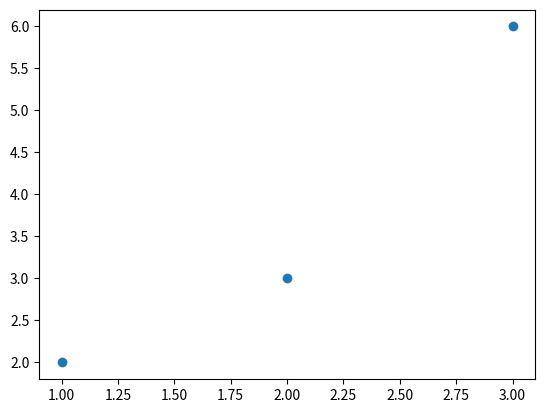
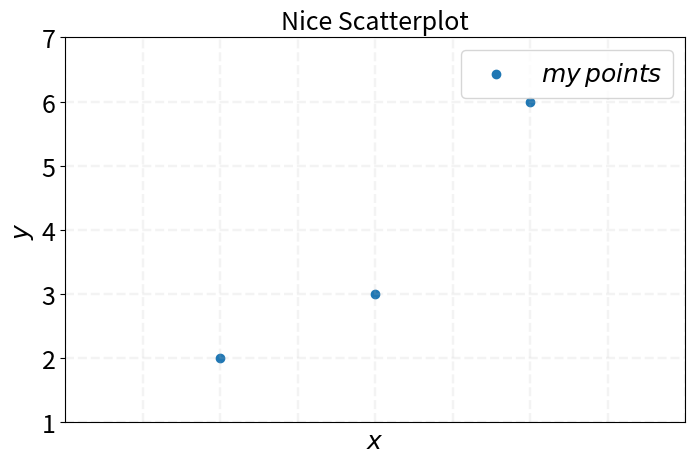

The script that saved these images, in order:
import numpy as np
import matplotlib.pyplot as plt

# creating two numpy array associated to x_train and y_train
x_train = np.array([1, 2, 3])
y_train = np.array([2, 3, 6])
type(x_train)

# checking dimensions of the two arrays
print(x_train.shape, y_train.shape)

# Reshaping x_train and y_train
x_train = x_train.reshape(3, 1)
y_train = y_train.reshape(3, 1)

# checking the new dimensons of x_train and y_train
print(x_train.shape, y_train.shape)

# Making a simple scatterplot
plt.scatter(x_train, y_train)


# defining a function to create a nice scatterplot
def nice_scatterplot(x, y, title):
    # font size
    f_size = 18

    # making the figure
    fig, ax = plt.subplots(1, 1, figsize=(8, 5))  # Create figure object

    # setting axes limits to make the scale nice
    ax.set_xlim(np.min(x) - 1, np.max(x) + 1)
    ax.set_ylim(np.min(y) - 1, np.max(y) + 1)

    # adjusting size of tickmarks in axes
    ax.tick_params(labelsize=f_size)

    # removing tick labels
    ax.tick_params(labelbottom=False, bottom=False)

    # adjusting size of axis label
    ax.set_xlabel(r"$x$", fontsize=f_size)
    ax.set_ylabel(r"$y$", fontsize=f_size)

    # setting figure title label
    ax.set_title(title, fontsize=f_size)

    # setting up a personalised grid
    ax.grid(True, lw=1.75, ls="--", alpha=0.15)

    # making actual plot (Notice the label argument!)
    ax.scatter(x, y, label=r"$my\,points$")

    # adding a legend
    ax.legend(loc="best", fontsize=f_size)

    return ax


nice_scatterplot(x_train, y_train, "Nice Scatterplot")
